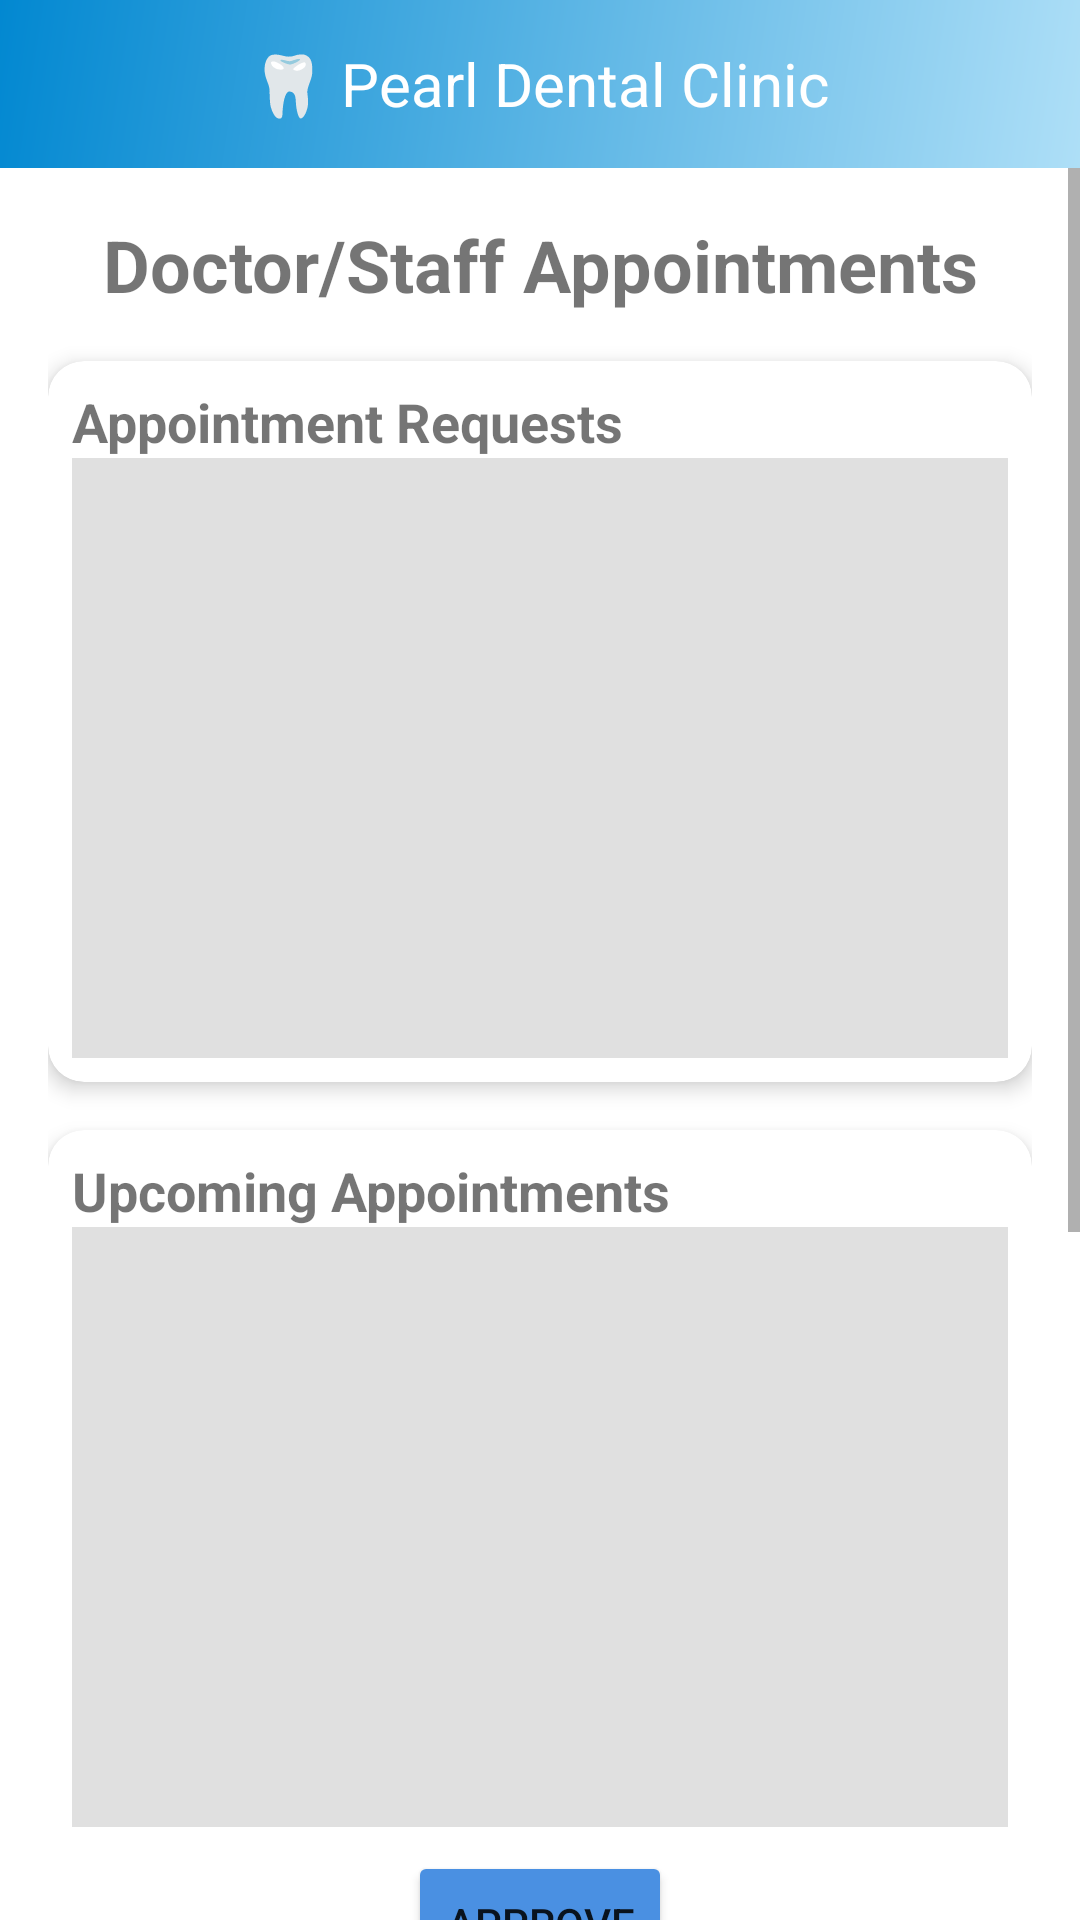

Android layout source for this screen:
<!-- AndroidManifest.xml: application theme AppTheme -->
<!-- res/layout/activity_doctor_staff_appoiment.xml -->
<?xml version="1.0" encoding="utf-8"?>
<androidx.constraintlayout.widget.ConstraintLayout
    xmlns:android="http://schemas.android.com/apk/res/android"
    xmlns:app="http://schemas.android.com/apk/res-auto"
    xmlns:tools="http://schemas.android.com/tools"
    android:id="@+id/doctorStaffLayout"
    android:layout_width="match_parent"
    android:layout_height="match_parent"
    android:background="@android:color/white"
    tools:context=".DoctorStaff_appoimentActivity">

    
    <include
        android:id="@+id/toolbar"
        layout="@layout/toolbar_layout"
        android:layout_width="match_parent"
        android:layout_height="wrap_content"
        app:layout_constraintTop_toTopOf="parent"
        app:layout_constraintStart_toStartOf="parent"
        app:layout_constraintEnd_toEndOf="parent"/>

    <ScrollView
        android:layout_width="0dp"
        android:layout_height="0dp"
        android:fillViewport="true"
        app:layout_constraintTop_toBottomOf="@id/toolbar"
        app:layout_constraintBottom_toBottomOf="parent"
        app:layout_constraintStart_toStartOf="parent"
        app:layout_constraintEnd_toEndOf="parent">

        <LinearLayout
            android:layout_width="match_parent"
            android:layout_height="wrap_content"
            android:orientation="vertical"
            android:padding="16dp"
            android:paddingBottom="16dp">

            
            <TextView
                android:id="@+id/tvTitle"
                android:layout_width="match_parent"
                android:layout_height="wrap_content"
                android:text="Doctor/Staff Appointments"
                android:textSize="24sp"
                android:textStyle="bold"
                android:gravity="center"
                android:layout_marginBottom="16dp" />

            
            <com.google.android.material.card.MaterialCardView
                android:id="@+id/cardAppointmentRequests"
                android:layout_width="match_parent"
                android:layout_height="wrap_content"
                android:layout_marginBottom="16dp"
                app:cardCornerRadius="12dp"
                app:cardElevation="4dp">

                <LinearLayout
                    android:layout_width="match_parent"
                    android:layout_height="wrap_content"
                    android:orientation="vertical"
                    android:padding="8dp">

                    <TextView
                        android:id="@+id/tvAppointmentRequests"
                        android:layout_width="wrap_content"
                        android:layout_height="wrap_content"
                        android:text="Appointment Requests"
                        android:textSize="18sp"
                        android:textStyle="bold" />

                    <androidx.recyclerview.widget.RecyclerView
                        android:id="@+id/rvAppointmentRequests"
                        android:layout_width="match_parent"
                        android:layout_height="200dp"
                        android:background="#E0E0E0" />
                </LinearLayout>
            </com.google.android.material.card.MaterialCardView>

            
            <com.google.android.material.card.MaterialCardView
                android:id="@+id/cardUpcomingAppointments"
                android:layout_width="match_parent"
                android:layout_height="wrap_content"
                android:layout_marginBottom="16dp"
                app:cardCornerRadius="12dp"
                app:cardElevation="4dp">

                <LinearLayout
                    android:layout_width="match_parent"
                    android:layout_height="wrap_content"
                    android:orientation="vertical"
                    android:padding="8dp">

                    <TextView
                        android:id="@+id/tvUpcomingAppointments"
                        android:layout_width="wrap_content"
                        android:layout_height="wrap_content"
                        android:text="Upcoming Appointments"
                        android:textSize="18sp"
                        android:textStyle="bold" />

                    <androidx.recyclerview.widget.RecyclerView
                        android:id="@+id/rvUpcomingAppointments"
                        android:layout_width="match_parent"
                        android:layout_height="200dp"
                        android:background="#E0E0E0" />

                    <Button
                        android:id="@+id/btnApprove"
                        android:layout_width="wrap_content"
                        android:layout_height="wrap_content"
                        android:text="Approve"
                        android:layout_marginTop="8dp"
                        android:layout_gravity="center"
                        android:backgroundTint="@color/light_blue"/>
                </LinearLayout>
            </com.google.android.material.card.MaterialCardView>

            
            <com.google.android.material.card.MaterialCardView
                android:id="@+id/cardCompletedAppointments"
                android:layout_width="match_parent"
                android:layout_height="wrap_content"
                android:layout_marginBottom="16dp"
                app:cardCornerRadius="12dp"
                app:cardElevation="4dp">

                <LinearLayout
                    android:layout_width="match_parent"
                    android:layout_height="wrap_content"
                    android:orientation="vertical"
                    android:padding="8dp">

                    <TextView
                        android:id="@+id/tvCompletedAppointments"
                        android:layout_width="wrap_content"
                        android:layout_height="wrap_content"
                        android:text="Completed Appointments"
                        android:textSize="18sp"
                        android:textStyle="bold" />

                    <androidx.recyclerview.widget.RecyclerView
                        android:id="@+id/rvCompletedAppointments"
                        android:layout_width="match_parent"
                        android:layout_height="200dp"
                        android:background="#E0E0E0" />

                    <Button
                        android:id="@+id/btnComplete"
                        android:layout_width="wrap_content"
                        android:layout_height="wrap_content"
                        android:text="Complete"
                        android:layout_marginTop="8dp"
                        android:layout_gravity="center"
                        android:backgroundTint="@color/light_blue"/>
                </LinearLayout>
            </com.google.android.material.card.MaterialCardView>
        </LinearLayout>
    </ScrollView>

</androidx.constraintlayout.widget.ConstraintLayout>
<!-- res/layout/toolbar_layout.xml (included above) -->
<?xml version="1.0" encoding="utf-8"?>
<androidx.appcompat.widget.Toolbar xmlns:android="http://schemas.android.com/apk/res/android"
    android:id="@+id/toolbar"
    android:layout_width="match_parent"
    android:layout_height="wrap_content"
    android:background="@drawable/values"
    android:theme="@style/ThemeOverlay.AppCompat.Dark.ActionBar"
    android:popupTheme="@style/ThemeOverlay.AppCompat.Light">

    <ImageView
        android:id="@+id/btnBack"
        android:layout_width="40dp"
        android:layout_height="40dp"
        android:padding="10dp"
        android:src="@drawable/ic_arrow_back_24"
        android:contentDescription="Back"
        android:layout_gravity="start"/>

    <TextView
        android:layout_width="wrap_content"
        android:layout_height="wrap_content"
        android:text="🦷 Pearl Dental Clinic"
        android:textSize="20sp"
        android:textColor="@android:color/white"
        android:layout_gravity="center" />
</androidx.appcompat.widget.Toolbar>
<!-- resources referenced by this layout -->
<resources>
  <color name="light_blue">#4A90E2</color>
  <!-- drawable values (drawable) -->
  <?xml version="1.0" encoding="utf-8"?>
  <layer-list xmlns:android="http://schemas.android.com/apk/res/android">
      <item>
          <shape android:shape="rectangle">
              <gradient
                  android:angle="135"
                  android:startColor="#AEDFF7"
                  android:endColor="#0288D1"
                  android:type="linear"/>
          </shape>
      </item>
  </layer-list>
  <style name="AppTheme" parent="Theme.MaterialComponents.DayNight.NoActionBar">
          <item name="colorPrimary">@color/colorPrimary</item>
          <item name="colorPrimaryDark">@color/colorPrimaryDark</item>
          <item name="colorAccent">@color/colorAccent</item>
  </style>
  <color name="colorPrimary">#6200EE</color>
  <color name="colorPrimaryDark">#3700B3</color>
  <color name="colorAccent">#03DAC5</color>
</resources>
